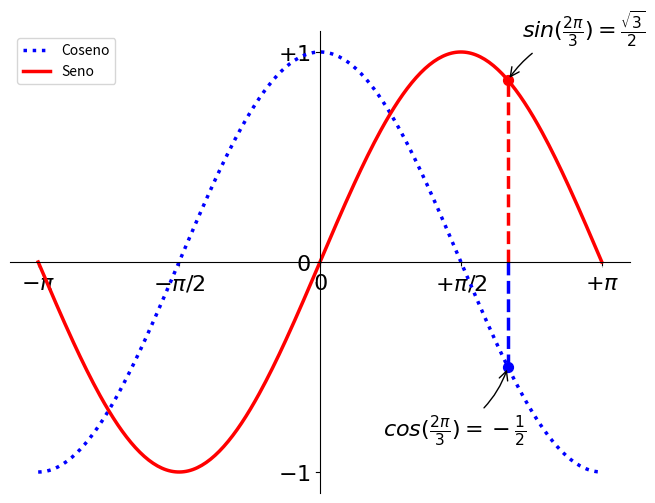

Recreate this plot in Python.
import numpy as np
import matplotlib.pyplot as plt

# Crea una figura nueva, de 8x6 pulgadas, con 80 puntos por pulgada
plt.figure(figsize=(8, 6), dpi=80)

# Crea un nuevo subplot, en una grilla de 1x1 (o sea, un solo plot sin subplots)
plt.subplot(1, 1, 1)

X = np.linspace(-np.pi, np.pi, 256)
C, S = np.cos(X), np.sin(X)

# Plotea el coseno con una línea azul punteda de ancho 2.5 (en pixeles)
# También agregamos el nombre de la serie con 'label'
plt.plot(X, C, color="blue", linewidth=2.5, linestyle= ':', label = 'Coseno')

# Plotea el seno con una línea roja contínua de ancho 2.5 (en pixeles)
# También agregamos el nombre de la serie con 'label'
plt.plot(X, S, color="red", linewidth=2.5, linestyle="-", label = 'Seno')

# Agregamos los rotulos arriba a la izq del grafico
plt.legend(loc='upper left') 

# Rango del eje x
plt.xlim(X.min()*1.1, X.max()*1.1)

# Ponemos marcas (ticks) en el eje x, desde -4 hasta +4 con 9 saltos
# plt.xticks(np.linspace(-4, 4, 9))
# Se agrega una lista que marca los valores que uno quiere en el eje X
# plt.xticks([-np.pi, -np.pi/2, 0, np.pi/2, np.pi])
# Primera lista marca los puntos en x, la segunda lista indica el rotulo en formato Latex (r'$\pi$') = Simbolo Pi
plt.xticks([-np.pi, -np.pi/2, 0, np.pi/2, np.pi],[r'$-\pi$', r'$-\pi/2$', r'$0$', r'$+\pi/2$', r'$+\pi$'])

# Rango del eje y
plt.ylim(C.min() * 1.1, C.max() * 1.1)

# Ponemos marcas (ticks) en el eje y
# plt.yticks(np.linspace(-1, 1, 5))
# Agrego en y valores de interes y sus respectivos rotulos
plt.yticks([-1, 0, 1], [r'$-1$', r'$0$', r'$+1$'])

########################################### MOVER EJES

# Movemos el contorno (hay 4 contornos: izq, der, sup e inferior)
ax = plt.gca()  # gca es 'get current axis' ó 'tomar eje actual'
ax.spines['right'].set_color('none') # borramos la linea derecha del contorno
ax.spines['top'].set_color('none') # borramos la linea superior del contorno
ax.xaxis.set_ticks_position('bottom') # definimos la posición de los rotulos
ax.spines['bottom'].set_position(('data',0)) # el contorno inferior x lo llevamos a la posicion 0
ax.yaxis.set_ticks_position('left')
ax.spines['left'].set_position(('data',0)) # el contorno izquierdo y lo llevamos a la posicion 0

########################################### MARCAR PUNTOS EN EL GRAFICO
# Con la fn annotate() marcamos el punto  2pi/3 en sen, cos y agregamos flechas
# Marca la linea punteada desde x=0 hasta y=cos(2pi/3)
t = 2 * np.pi / 3
plt.plot([t, t], [0, np.cos(t)], color='blue', linewidth=2.5, linestyle="--")

# Para marcar un punto usa scatter()
plt.scatter([t, ], [np.cos(t), ], 50, color='blue')

# Le agrega rotulos al punto del cos(2pi/3) y una flecha
plt.annotate(r'$cos(\frac{2\pi}{3})=-\frac{1}{2}$',
             xy=(t, np.cos(t)), xycoords='data',
             xytext=(-90, -50), textcoords='offset points', fontsize=16,
             arrowprops=dict(arrowstyle="->", connectionstyle="arc3,rad=.2"))

# Marca linea 2pi/3 en rojo
plt.plot([t, t],[0, np.sin(t)], color='red', linewidth=2.5, linestyle="--")
# Agrega punto rojo maranco el sen
plt.scatter([t, ],[np.sin(t), ], 50, color='red')
# Agrega rotulos y flecha
plt.annotate(r'$sin(\frac{2\pi}{3})=\frac{\sqrt{3}}{2}$',
             xy=(t, np.sin(t)), xycoords='data',
             xytext=(+10, +30), textcoords='offset points', fontsize=16,
             arrowprops=dict(arrowstyle="->", connectionstyle="arc3,rad=.2"))

###########################################
# Para agrandar los rotulos de los ejes a modo de verlos mejor

for label in ax.get_xticklabels() + ax.get_yticklabels():
    label.set_fontsize(16)
    label.set_bbox(dict(facecolor='white', edgecolor='None', alpha=0.65)) # contorno de los rotulos en x e y



# Podemos grabar el gráfico (con 72 dpi)
# plt.savefig("ejercicio_2.png)", dpi=72)

# Mostramos el resultado en pantalla
plt.show()